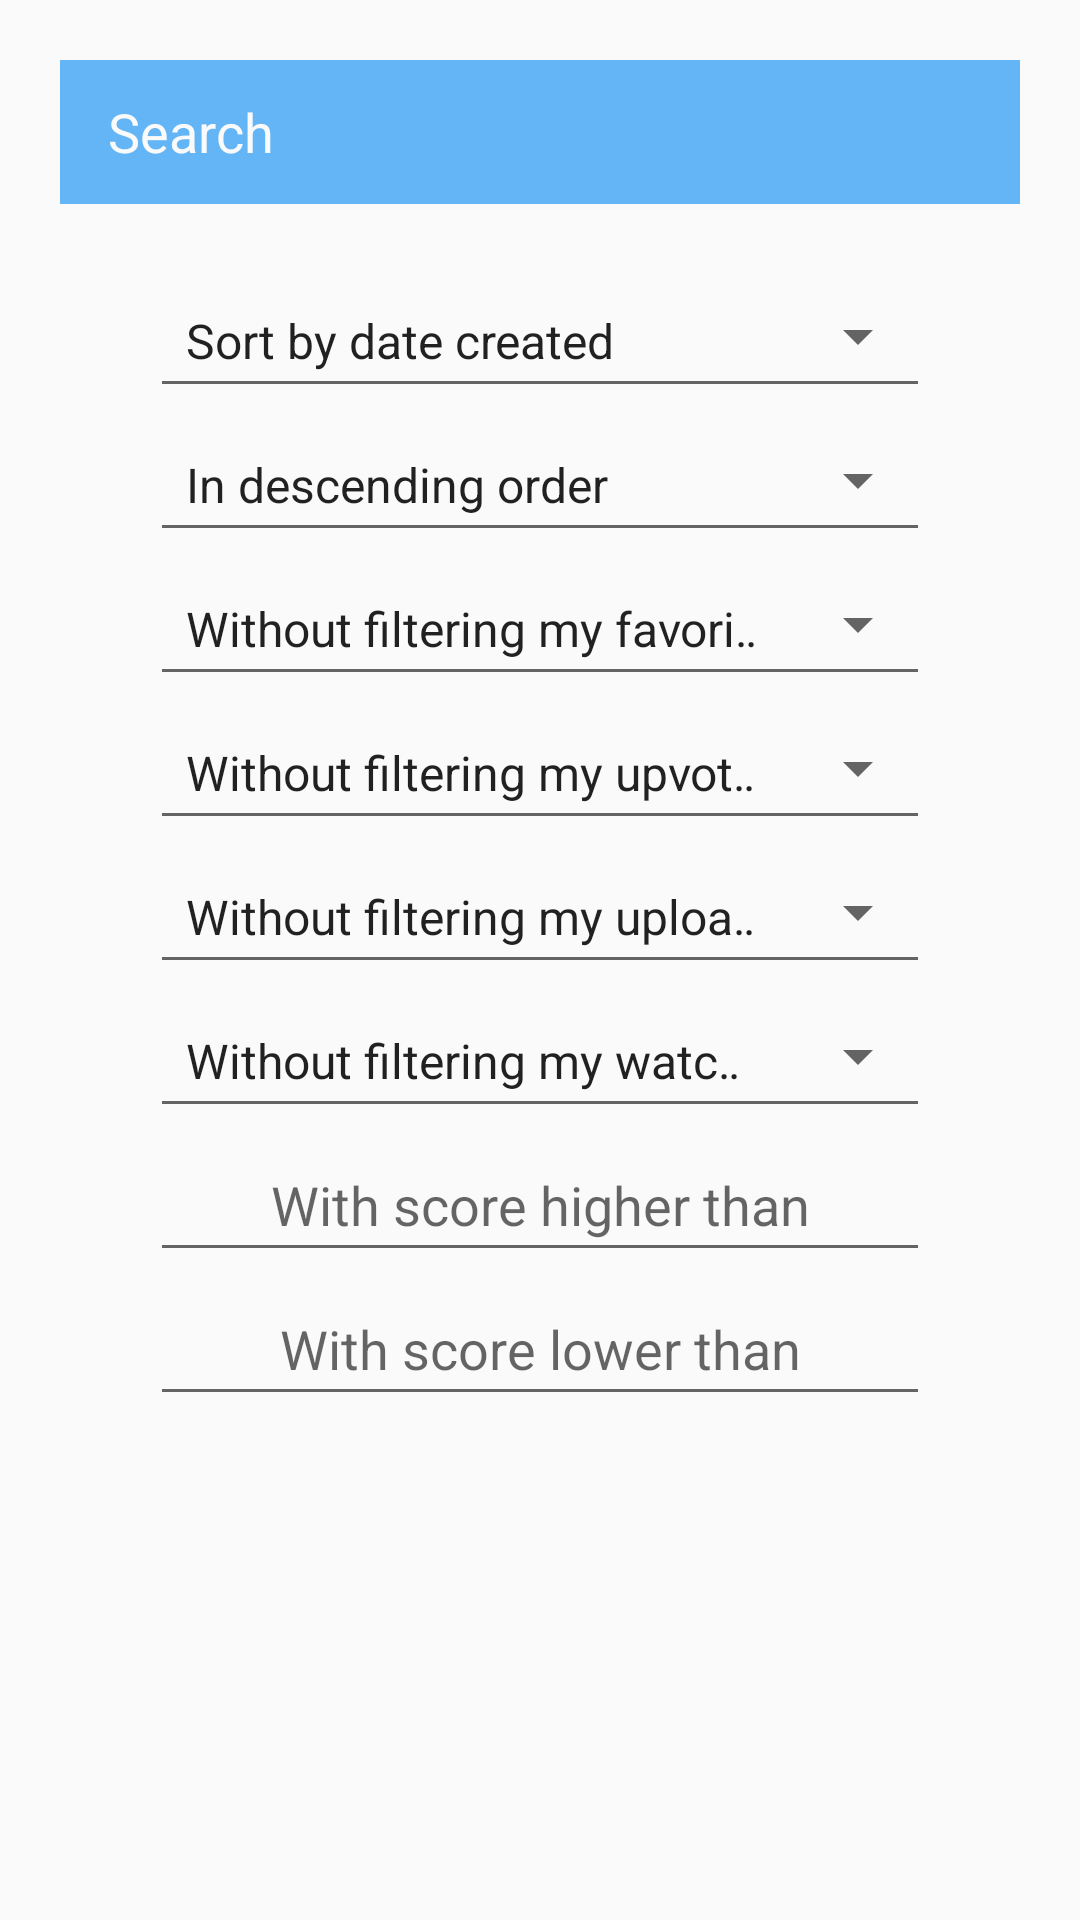

Reconstruct the res/layout file that produces this screen, plus the resources it refers to.
<!-- AndroidManifest.xml: application theme AppTheme -->
<!-- res/layout/fragment_browse_options.xml -->
<?xml version="1.0" encoding="utf-8"?>
<LinearLayout xmlns:android="http://schemas.android.com/apk/res/android"
              android:orientation="vertical"
              android:layout_width="match_parent"
              android:layout_height="match_parent"
              android:focusable="true"
              android:focusableInTouchMode="true">
    
    <AutoCompleteTextView
        android:id="@+id/textSearch"
        android:layout_width="match_parent"
        android:layout_height="48dp"
        android:layout_margin="@dimen/search_auto_complete_text_view_margins"
        android:paddingRight="16dp"
        android:paddingLeft="16dp"
        android:background="@color/colorPrimary"
        android:textColor="@color/colorTextLight"
        android:hint="@string/text_search"
        android:textColorHint="@color/colorTextLight"
        android:drawableLeft="@drawable/ic_search_white_24dp"
        android:drawablePadding="@dimen/search_auto_complete_text_view_drawable_padding"
        android:textSize="18sp"
        android:gravity="center_vertical"
        android:inputType="text"
        android:imeOptions="actionDone"/>
    <ScrollView
        android:layout_width="match_parent"
        android:layout_height="match_parent"
        android:fillViewport="false">
        <LinearLayout
            android:orientation="vertical"
            android:layout_width="match_parent"
            android:layout_height="wrap_content"
            android:paddingLeft="50dp"
            android:paddingRight="50dp">
            <Spinner
                android:layout_height="48dp"
                android:layout_width="match_parent"
                android:id="@+id/spinnerSortBy"
                android:entries="@array/search_sort_by_options"
                android:gravity="center"
                style="@style/Spinner"
                android:spinnerMode="dropdown"/>
            <Spinner
                android:layout_height="48dp"
                android:layout_width="match_parent"
                android:id="@+id/spinnerSortDirection"
                android:entries="@array/search_sort_direction_options"
                android:gravity="center"
                style="@style/Spinner"
                android:spinnerMode="dropdown"/>
            <Spinner
                android:layout_height="48dp"
                android:layout_width="match_parent"
                android:id="@+id/spinnerFavesFilter"
                android:entries="@array/search_faves_options"
                android:gravity="center"
                style="@style/Spinner"
                android:spinnerMode="dropdown"/>
            <Spinner
                android:layout_height="48dp"
                android:layout_width="match_parent"
                android:id="@+id/spinnerUpvotesFilter"
                android:entries="@array/search_upvotes_options"
                android:gravity="center"
                style="@style/Spinner"
                android:spinnerMode="dropdown"/>
            <Spinner
                android:layout_height="48dp"
                android:layout_width="match_parent"
                android:id="@+id/spinnerUploadsFilter"
                android:entries="@array/search_uploads_options"
                android:gravity="center"
                style="@style/Spinner"
                android:spinnerMode="dropdown"/>
            <Spinner
                android:layout_height="48dp"
                android:layout_width="match_parent"
                android:id="@+id/spinnerWatchedTagsFilter"
                android:entries="@array/search_watched_tags_options"
                android:gravity="center"
                style="@style/Spinner"
                android:spinnerMode="dropdown"/>
            <EditText
                android:layout_height="48dp"
                android:layout_width="match_parent"
                android:id="@+id/textMinScore"
                android:gravity="center"
                android:inputType="number"
                android:hint="@string/search_min_score"/>
            <EditText
                android:layout_height="48dp"
                android:layout_width="match_parent"
                android:id="@+id/textMaxScore"
                android:gravity="center"
                android:inputType="number"
                android:hint="@string/search_max_score"/>
        </LinearLayout>
    </ScrollView>
</LinearLayout>
<!-- resources referenced by this layout -->
<resources>
  <string-array name="search_faves_options">
          <item>Without filtering my favorites</item>
          <item>Showing my favorites only</item>
          <item>Not including my favorites</item>
      </string-array>
  <string-array name="search_sort_by_options">
          <item>Sort by date created</item>
          <item>Sort by score</item>
          <item>Sort by relevance</item>
          <item>Sort by image width</item>
          <item>Sort by image height</item>
          <item>Sort by number of comments</item>
          <item>Sort randomly!</item>
      </string-array>
  <string-array name="search_sort_direction_options">
          <item>In descending order</item>
          <item>In ascending order</item>
      </string-array>
  <string-array name="search_uploads_options">
          <item>Without filtering my uploads</item>
          <item>Showing my uploads only</item>
          <item>Not including my uploads</item>
      </string-array>
  <string-array name="search_upvotes_options">
          <item>Without filtering my upvotes</item>
          <item>Showing my upvotes only</item>
          <item>Not including my upvotes</item>
      </string-array>
  <string-array name="search_watched_tags_options">
          <item>Without filtering my watched tags</item>
          <item>Showing my watched tags only</item>
          <item>Not including my watched tags</item>
      </string-array>
  <color name="colorPrimary">#64b5f6</color>
  <color name="colorTextLight">#fafafa</color>
  <dimen name="search_auto_complete_text_view_drawable_padding">16dp</dimen>
  <dimen name="search_auto_complete_text_view_margins">20dp</dimen>
  <string name="search_max_score">With score lower than</string>
  <string name="search_min_score">With score higher than</string>
  <string name="text_search">Search</string>
  <style name="Spinner" parent="Widget.AppCompat.Spinner.Underlined">
      </style>
  <style name="AppTheme" parent="Theme.AppCompat.Light.DarkActionBar">
          <item name="colorPrimary">@color/colorPrimary</item>
          <item name="colorPrimaryDark">@color/colorPrimaryDark</item>
          <item name="colorAccent">@color/colorAccent</item>
          
          <item name="android:windowContentOverlay">@null</item>
          
          <item name="android:textColorSecondary">@color/colorPrimaryDark</item>
      </style>
  <color name="colorPrimaryDark">#2196f3</color>
  <color name="colorAccent">#ff4081</color>
</resources>
